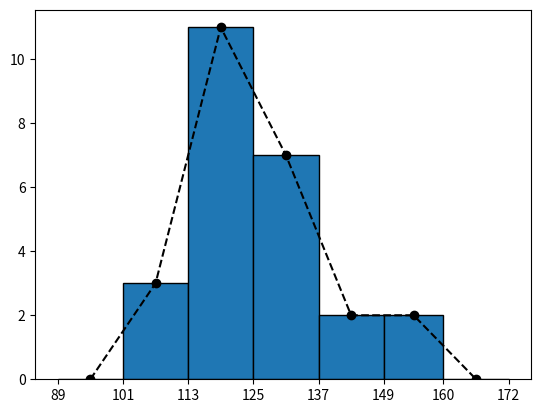

Write Python code to recreate this figure.
from dataclasses import dataclass, field
from math import ceil
import matplotlib.pyplot as plt

# quase um json
all_data = {
    'ex1': {
        'data': [108, 139, 120, 123, 120, 132, 123, 131, 131,
                 157, 150, 124, 111, 101, 135, 119, 116, 117,
                 127, 128, 139, 119, 118, 114, 127],
        'num_classes': 5
    },
    'ex2': {
        'data': [121, 148, 94, 142, 170, 88, 221, 106,
                 186, 85, 18, 106, 67, 149, 28, 60,
                 101, 134, 139, 168, 92, 154, 53, 66],
        'num_classes': 6
        }
}


@dataclass
class Dados:
    amostras: list[int]
    num_classes: int
    menor_valor: int = field(init=False)
    maior_valor: int = field(init=False)
    amplitude_total: int = field(init=False)
    largura_classe: int = field(init=False)

    def __post_init__(self):
        self.menor_valor = min(self.amostras)
        self.maior_valor = max(self.amostras)
        self.amplitude_total = self.maior_valor - self.menor_valor
        self.largura_classe = ceil(self.amplitude_total / self.num_classes)

    def get_ultimo_limite_superior(self) -> int:
        return self.menor_valor + \
            ((self.num_classes - 1) * self.largura_classe) + \
            (self.largura_classe - 1)


dados_exerc = Dados(all_data['ex1']['data'], all_data['ex1']['num_classes'])

amostras = dados_exerc.amostras
menor_valor = dados_exerc.menor_valor
ultimo_limite_superior = dados_exerc.get_ultimo_limite_superior()
largura_classes = dados_exerc.largura_classe

classes = list(range(menor_valor - largura_classes,
                     ultimo_limite_superior,
                     largura_classes))
classes.append(ultimo_limite_superior)
classes.append(ultimo_limite_superior + largura_classes)

plt.xticks(classes)
frequencias, limites_inferiores, _ = plt.hist(amostras,
                                              bins=classes,
                                              edgecolor='k')

pontos_medios = 0.5 * (limites_inferiores[1:] + limites_inferiores[:-1])
plt.plot(pontos_medios, frequencias, 'k--o')
plt.show()
